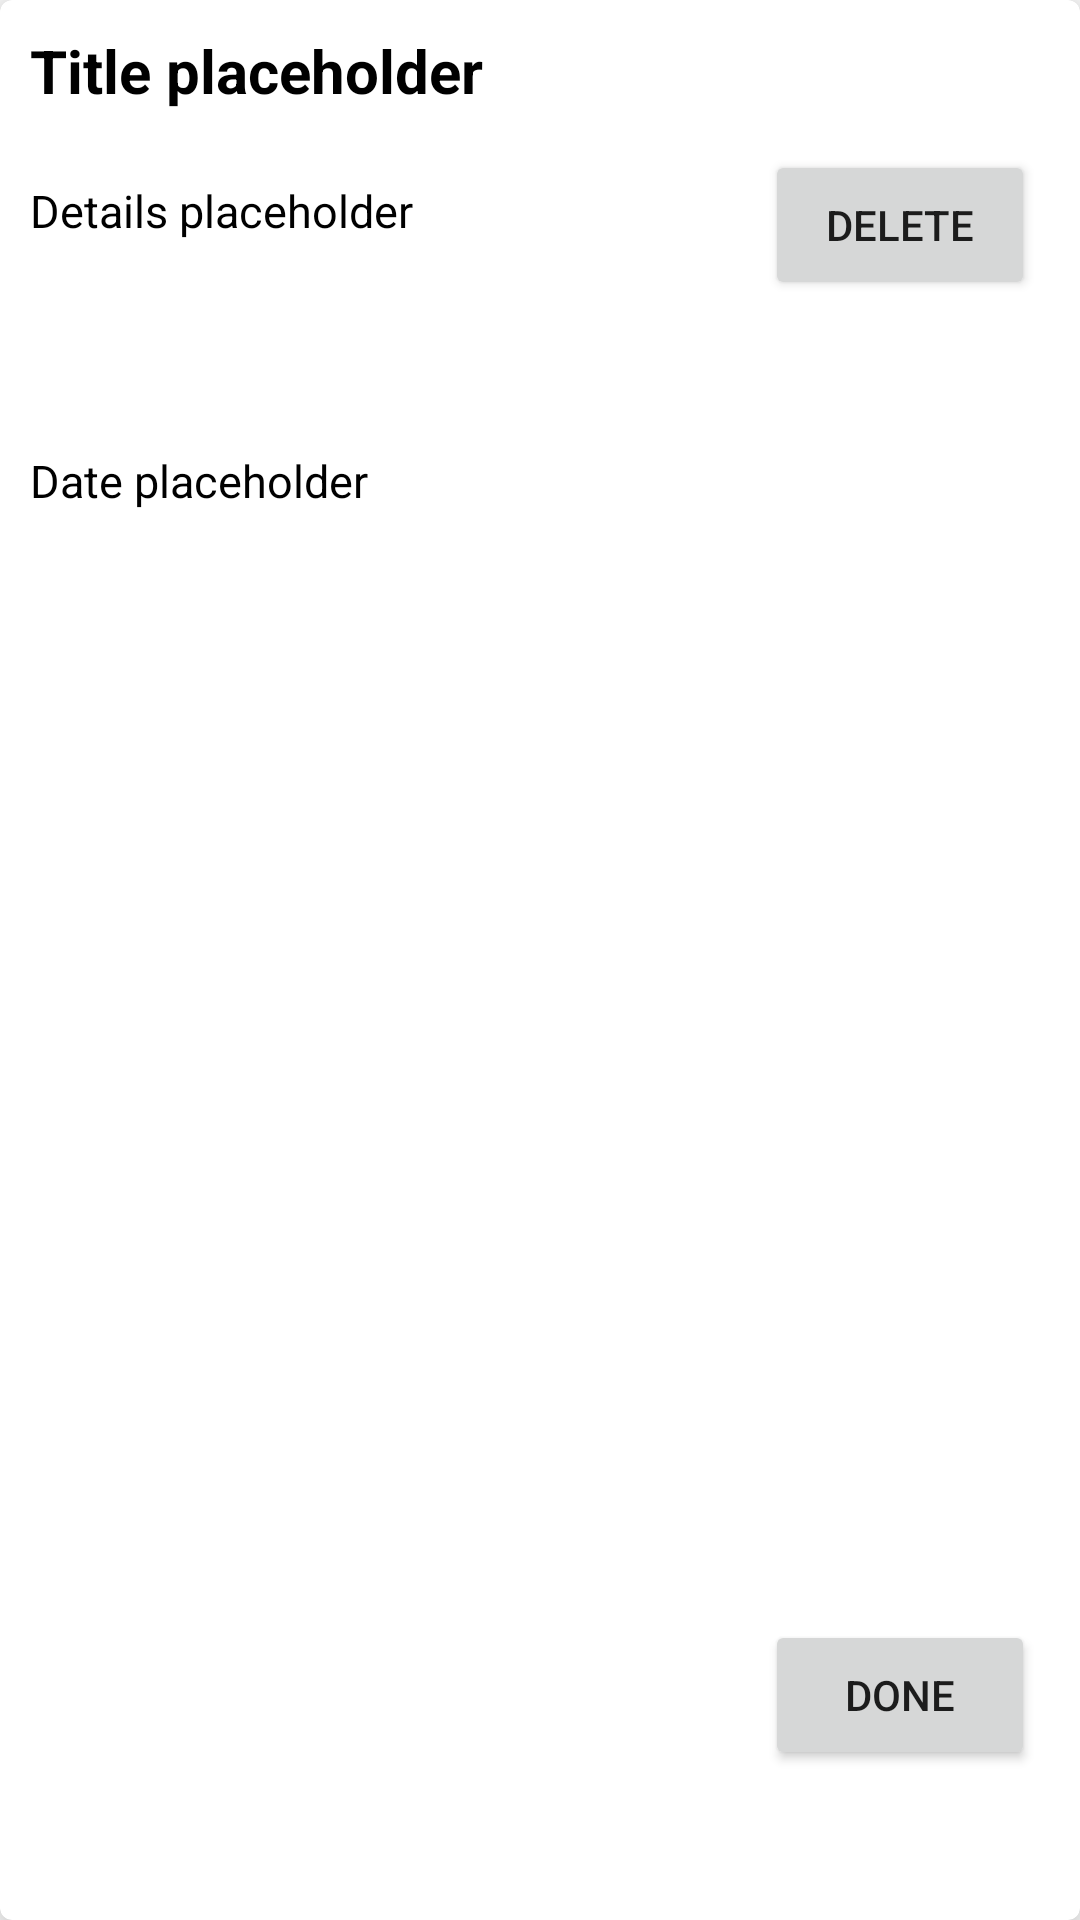

Android layout source for this screen:
<!-- AndroidManifest.xml: application theme Theme.Second_phase_todo -->
<!-- res/layout/card.xml -->
<?xml version="1.0" encoding="utf-8"?>
<androidx.cardview.widget.CardView xmlns:android="http://schemas.android.com/apk/res/android"
    xmlns:tools="http://schemas.android.com/tools"
    android:layout_width="match_parent"
    android:layout_height="200dp"
    xmlns:app="http://schemas.android.com/apk/res-auto"
    android:background="@color/black"
    android:layout_margin="10dp"
    app:cardElevation="10dp"
    app:cardCornerRadius="4dp">

    <androidx.constraintlayout.widget.ConstraintLayout
        android:layout_width="match_parent"
        android:layout_height="match_parent">

        <TextView
            android:id="@+id/txtToDoTitle"
            android:layout_width="250dp"
            android:layout_height="30dp"
            android:layout_marginStart="10dp"
            android:layout_marginTop="10dp"
            android:text="Title placeholder"
            android:textColor="@color/black"
            android:textSize="20sp"
            android:textStyle="bold"
            app:layout_constraintStart_toStartOf="parent"
            app:layout_constraintTop_toTopOf="parent" />

        <TextView
            android:id="@+id/txtToDoDetails"
            android:layout_width="250dp"
            android:layout_height="70dp"
            android:layout_marginStart="10dp"
            android:layout_marginTop="20dp"
            android:maxLines="3"
            android:overScrollMode="always"
            android:scrollbars="vertical"
            android:text="Details placeholder"
            android:textColor="@color/black"
            android:textSize="15sp"
            app:layout_constraintStart_toStartOf="parent"
            app:layout_constraintTop_toBottomOf="@+id/txtToDoTitle" />

        <TextView
            android:id="@+id/txtToDoDate"
            android:layout_width="250dp"
            android:layout_height="30dp"
            android:layout_marginStart="10dp"
            android:layout_marginTop="20dp"
            android:text="Date placeholder"
            android:textColor="@color/black"
            android:textSize="15sp"
            app:layout_constraintStart_toStartOf="parent"
            app:layout_constraintTop_toBottomOf="@+id/txtToDoDetails" />

        <Button
            android:id="@+id/btnDeleteToDo"
            style="@style/cardButton"
            android:layout_marginTop="50dp"
            android:layout_marginEnd="15dp"
            android:text="Delete"
            app:layout_constraintEnd_toEndOf="parent"
            app:layout_constraintTop_toTopOf="parent" />

        <Button
            android:id="@+id/btnDoneToDo"
            style="@style/cardButton"
            android:layout_marginEnd="15dp"
            android:layout_marginBottom="50dp"
            android:text="Done"
            app:layout_constraintBottom_toBottomOf="parent"
            app:layout_constraintEnd_toEndOf="parent" />


    </androidx.constraintlayout.widget.ConstraintLayout>

</androidx.cardview.widget.CardView>
<!-- resources referenced by this layout -->
<resources>
  <style name="cardButton">
          <item name="android:layout_width">90dp</item>
          <item name="android:layout_height">50dp</item>
      </style>
  <style name="Theme.Second_phase_todo" parent="Theme.MaterialComponents.DayNight.DarkActionBar">
          
          <item name="colorPrimary">@color/purple_500</item>
          <item name="colorPrimaryVariant">@color/purple_700</item>
          <item name="colorOnPrimary">@color/white</item>
          
          <item name="colorSecondary">@color/teal_200</item>
          <item name="colorSecondaryVariant">@color/teal_700</item>
          <item name="colorOnSecondary">@color/black</item>
          
          <item name="android:statusBarColor">?attr/colorPrimaryVariant</item>
          
      </style>
  <!-- not gathered from this repository: default colours our renderer supplied (Android Studio template values) -->
  <color name="purple_500">#FF6200EE</color>
  <color name="purple_700">#FF3700B3</color>
  <color name="teal_200">#FF03DAC5</color>
  <color name="teal_700">#FF018786</color>
  <color name="black">#FF000000</color>
  <color name="white">#FFFFFFFF</color>
</resources>
